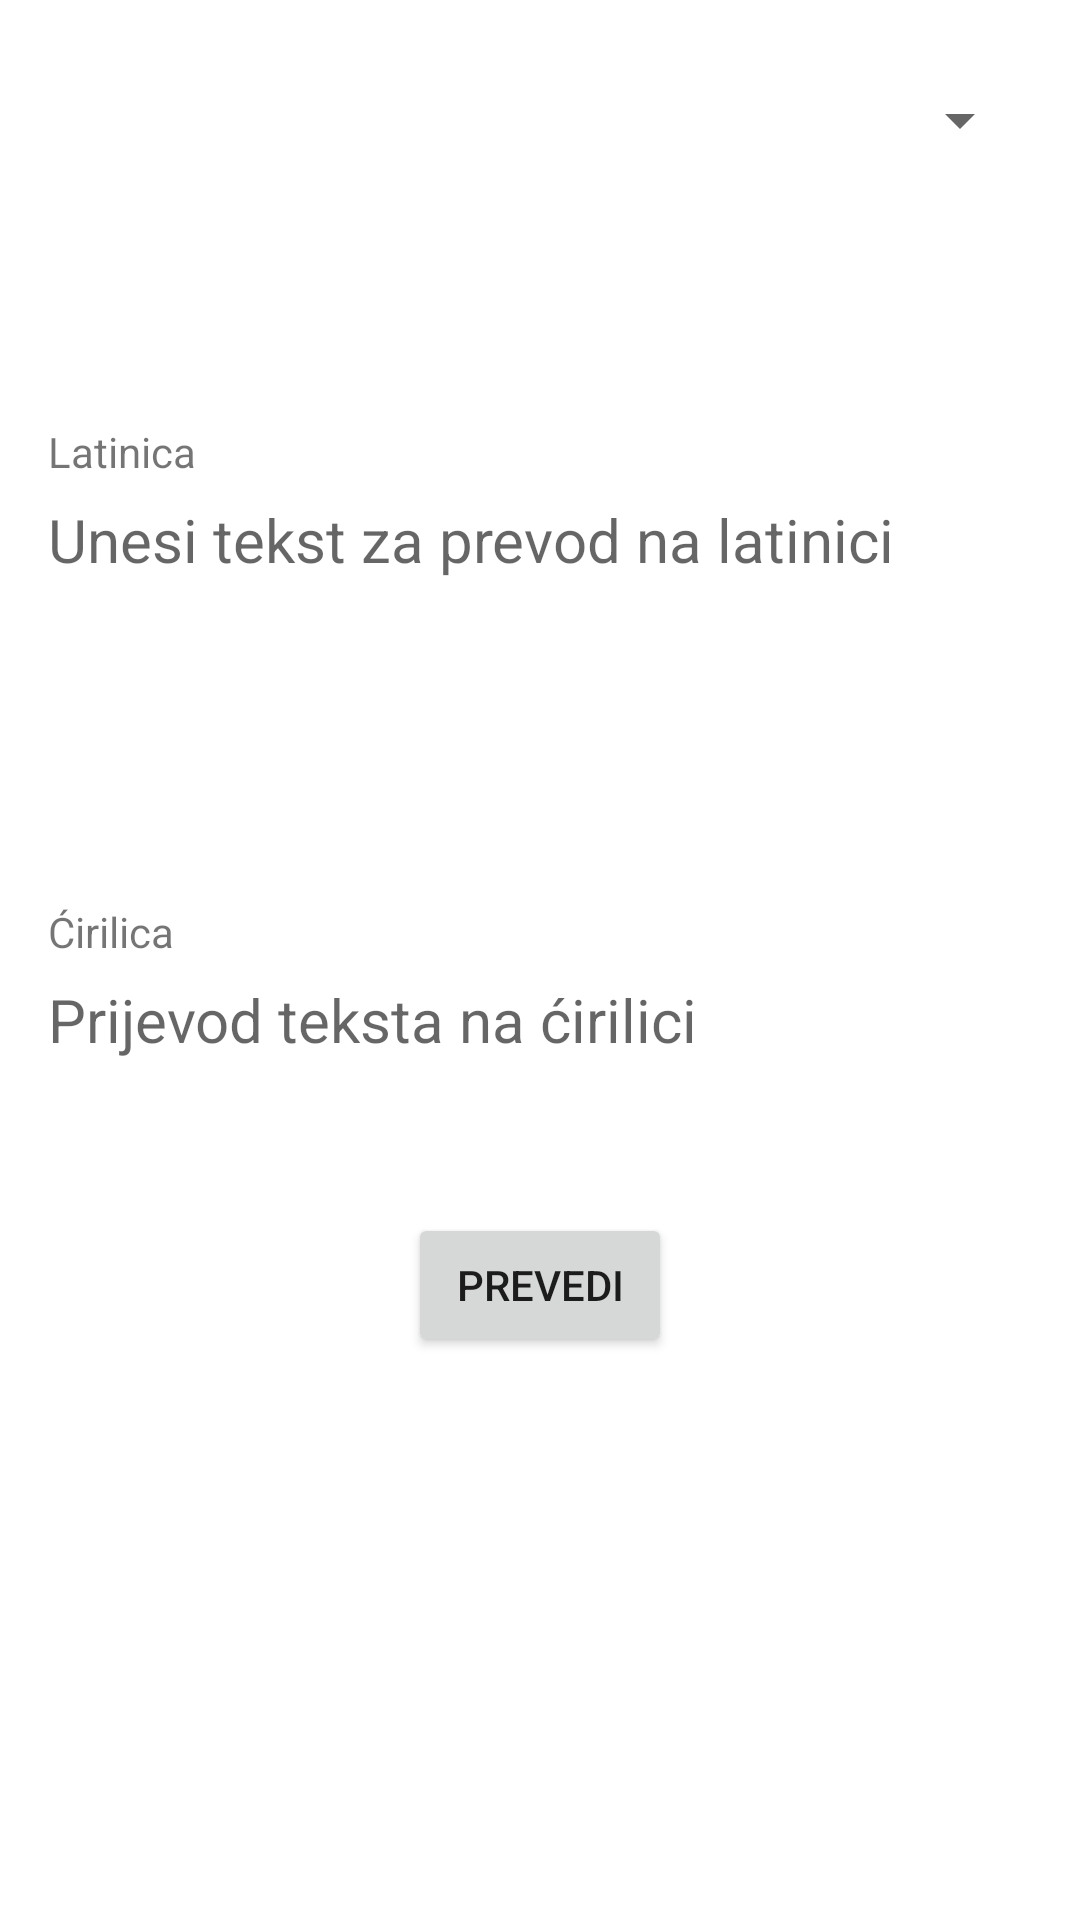

Android layout source for this screen:
<!-- AndroidManifest.xml: application theme AppTheme -->
<!-- res/layout/prevoditelj_activity_layout.xml -->
<?xml version="1.0" encoding="utf-8"?>
<android.support.constraint.ConstraintLayout xmlns:android="http://schemas.android.com/apk/res/android"
                                             xmlns:app="http://schemas.android.com/apk/res-auto"
                                             xmlns:tools="http://schemas.android.com/tools"
                                             android:layout_width="match_parent"
                                             android:layout_height="match_parent"
                                             android:id="@+id/mainPanel"
                                             android:baselineAligned="false"
                                             android:orientation="vertical">
    
    


    <TextView
        android:layout_width="0dp"
        android:layout_height="40dp"
        android:textAppearance="?android:attr/textAppearanceLarge"
        android:id="@+id/prevedeniTextID"
        android:background="#FFF"
        android:gravity="left|center_vertical"
        android:enabled="true"
        android:textSize="20sp"
        android:hint="@string/prijevod_teksta_na_cirilici_hint"
        android:textIsSelectable="true"
        app:layout_constraintTop_toTopOf="@+id/guideline14"
        android:layout_marginStart="16dp"
        app:layout_constraintLeft_toLeftOf="parent"
        android:layout_marginLeft="16dp"
        android:layout_marginEnd="16dp"
        app:layout_constraintRight_toRightOf="parent"
        android:layout_marginRight="16dp"/>

    <Button
        android:layout_width="wrap_content"
        android:layout_height="wrap_content"
        android:text="@string/prevedi"
        android:id="@+id/prevediButtonID"
        app:layout_constraintBottom_toBottomOf="parent"
        android:layout_marginBottom="16dp"
        app:layout_constraintTop_toTopOf="@+id/guideline14"
        app:layout_constraintVertical_bias="0.33"
        android:layout_marginStart="16dp"
        app:layout_constraintLeft_toLeftOf="parent"
        android:layout_marginLeft="16dp"
        android:layout_marginEnd="16dp"
        app:layout_constraintRight_toRightOf="parent"
        android:layout_marginRight="16dp"/>

    <EditText
        android:layout_width="0dp"
        android:layout_height="40dp"
        android:id="@+id/uneseniTextID"
        android:background="#FFF"
        android:editable="true"
        android:gravity="left|center_vertical"
        android:textSize="20sp"
        android:hint="@string/unesi_tekst_za_prevod_na_latinici_hint"
        android:inputType="text"
        android:textIsSelectable="false"
        android:layout_marginStart="16dp"
        app:layout_constraintLeft_toLeftOf="parent"
        android:layout_marginLeft="16dp"
        app:layout_constraintTop_toTopOf="@+id/guideline4"
        android:layout_marginEnd="16dp"
        app:layout_constraintRight_toRightOf="parent"
        android:layout_marginRight="16dp"/>

    <TextView
        android:layout_width="0dp"
        android:layout_height="wrap_content"
        android:textAppearance="?android:attr/textAppearanceSmall"
        android:id="@+id/textViewNazivProzorcica1"
        android:background="#FFF"
        android:text="@string/Latinica"
        app:layout_constraintBottom_toTopOf="@+id/uneseniTextID"
        android:layout_marginEnd="16dp"
        app:layout_constraintRight_toRightOf="parent"
        android:layout_marginRight="16dp"
        app:layout_constraintLeft_toLeftOf="@+id/uneseniTextID"
        app:layout_constraintHorizontal_bias="0.0"/>

    <TextView
        android:layout_width="0dp"
        android:layout_height="wrap_content"

        android:id="@+id/textViewNazivProzorcica2"
        android:background="#FFF"
        android:text="@string/Ćirilica"
        app:layout_constraintBottom_toTopOf="@+id/prevedeniTextID"
        android:layout_marginEnd="16dp"
        app:layout_constraintRight_toRightOf="parent"
        android:layout_marginRight="16dp"
        app:layout_constraintLeft_toLeftOf="@+id/prevedeniTextID"
        app:layout_constraintHorizontal_bias="0.0"/>

    <Spinner
        android:layout_width="0dp"
        android:layout_height="48dp"
        android:id="@+id/switchFunctionsSpinnerID"
        android:contentDescription="@string/zamjeni"
        android:layout_marginTop="16dp"
        app:layout_constraintTop_toTopOf="parent"
        android:layout_marginEnd="16dp"
        app:layout_constraintRight_toRightOf="parent"
        android:layout_marginRight="16dp"
        android:layout_marginStart="16dp"
        app:layout_constraintLeft_toLeftOf="parent"
        android:layout_marginLeft="16dp"/>

    <android.support.constraint.Guideline
        android:layout_width="wrap_content"
        android:layout_height="wrap_content"
        android:id="@+id/guideline14"
        android:orientation="horizontal"
        app:layout_constraintGuide_percent="0.5"
        tools:layout_editor_absoluteY="256dp"
        tools:layout_editor_absoluteX="0dp"/>

    <android.support.constraint.Guideline
        android:layout_width="0dp"
        android:layout_height="wrap_content"
        android:id="@+id/guideline4"
        android:orientation="horizontal"
        app:layout_constraintGuide_percent="0.25"
        tools:layout_editor_absoluteY="128dp"
        tools:layout_editor_absoluteX="0dp"/>


</android.support.constraint.ConstraintLayout>
<!-- resources referenced by this layout -->
<resources>
  <string name="Latinica">Latinica</string>
  <string name="prevedi">Prevedi</string>
  <string name="prijevod_teksta_na_cirilici_hint">Prijevod teksta na ćirilici</string>
  <string name="unesi_tekst_za_prevod_na_latinici_hint">Unesi tekst za prevod na latinici</string>
  <string name="zamjeni">Zamjeni</string>
</resources>
